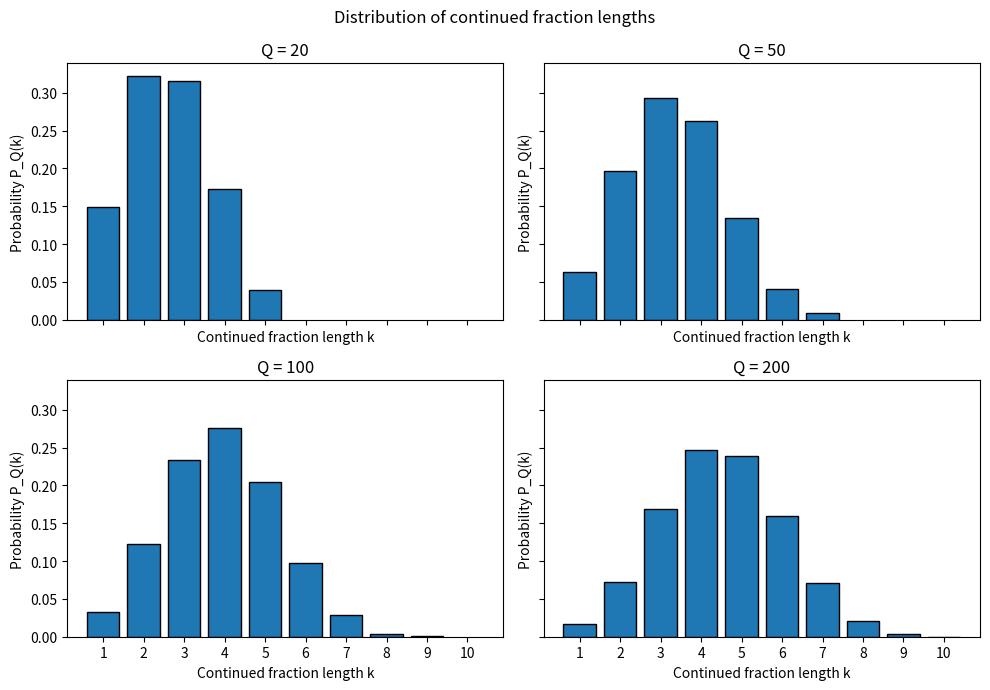

Recreate this plot in Python.
# Core 4: Continued Fraction Lengths
#
# For a reduced fraction x = a/q in (0, 1), we use its canonical
# continued fraction expansion:
#
# x = [0; a1, ..., ak], where ak >= 2.
#
# The length is ell(x) = k. The initial coefficient a0 = 0
# is not counted.
#
# We use the Euclidean algorithm with integer arithmetic.
# This avoids rounding errors when calculating the coefficients.

from math import gcd
from collections import Counter

import numpy as np
import matplotlib.pyplot as plt

# 1. Basic functions
# Generate all reduced fractions a/q with 0 < a < q <= Q.
# Store fractions exactly as numerator-denominator pairs.
def core4_fractions(Q):
    if Q < 2:
        raise ValueError("Q must be at least 2.")

    for q in range(2, Q + 1):
        for a in range(1, q):
            if gcd(a, q) == 1:
                yield a, q


# Return [a1, ..., ak] for a/q = [0; a1, ..., ak].
def core4_coefficients(a, q):
    if not 0 < a < q:
        raise ValueError("Require 0 < a < q.")

    coefficients = []

    while a != 0:
        coefficient, remainder = divmod(q, a)
        coefficients.append(coefficient)
        q, a = a, remainder

    return coefficients

# The length is the number of steps in the Euclidean algorithm.
def core4_length(a, q):
    return len(core4_coefficients(a, q))

# Return the Fibonacci number F_n, with F_0 = 0 and F_1 = 1.
def core4_fibonacci(n):
    a, b = 0, 1

    for _ in range(n):
        a, b = b, a + b

    return a


# Check known examples and the canonical final coefficient.
assert core4_coefficients(1, 2) == [2]
assert core4_coefficients(2, 3) == [1, 2]
assert core4_coefficients(3, 5) == [1, 1, 2]
assert core4_coefficients(5, 8) == [1, 1, 1, 2]

print("The example checks passed.")

# 2. Minimum denominator for each length

# Let d_k be the smallest denominator of a rational number in
# (0, 1) with canonical continued fraction length k.
# The convergent denominators satisfy:
# q_{-1} = 0,
# q_0 = 1,
# q_j = a_j * q_{j-1} + q_{j-2}.
# For an expansion of length k, we have:
# a_j >= 1 for 1 <= j < k,
# a_k >= 2.
#
# The denominator cannot decrease when a coefficient increases.
# Therefore, the minimum is attained by choosing:
# a_1 = ... = a_{k-1} = 1,
# a_k = 2.
# For k = 1, the minimum denominator is 2, attained by [0; 2].
# For k >= 2, the coefficients before the final term give
# q_j = F_{j+1} for 0 <= j <= k-1. Hence:
# d_k = 2 * F_k + F_{k-1} = F_{k+2}.
# Thus the sequence is:
# d_1, d_2, d_3, ... = 2, 3, 5, 8, 13, 21, ...
# A fraction attaining this minimum is F_{k+1}/F_{k+2},
# whose coefficients are k-1 ones followed by a final 2.
#
# The search below checks this formula for the lengths found
# with denominators at most 200. The proof above applies to all k.

def core4_minimum_denominators(Q):
    minimums = {}

    for a, q in core4_fractions(Q):
        k = core4_length(a, q)

        if k not in minimums:
            minimums[k] = (a, q)

    return minimums


search_Q = 200
minimums = core4_minimum_denominators(search_Q)

print(f"\nMinimum denominator search: q <= {search_Q}")
print(" k | Example fraction | Minimum denominator | F_(k+2)")

for k in sorted(minimums):
    a, q = minimums[k]
    predicted = core4_fibonacci(k + 2)
    fraction = f"{a}/{q}"

    print(
        f"{k:2d} | "
        f"{fraction:16s} | "
        f"{q:19d} | "
        f"{predicted:7d}"
    )

    assert q == predicted
    assert core4_coefficients(a, q) == [1] * (k - 1) + [2]

# 3. Distribution of lengths

# We consider the set:
# F_Q = {a/q : 0 < a < q <= Q and gcd(a, q) = 1}.
#
# For each possible length k:
# c_Q(k) = number of fractions in F_Q with length k,
# P_Q(k) = c_Q(k) / number of fractions in F_Q.
#
# Every reduced fraction is counted exactly once. Therefore,
# P_Q(k) is the probability of length k when a fraction is
# drawn uniformly from F_Q.
#
# We enumerate the full set rather than taking a random sample.
# The counts are exact; the probabilities are displayed as decimals.
#
# We use moderate denominator bounds because full enumeration
# requires checking Q * (Q - 1) / 2 numerator-denominator pairs.


def core4_distribution(Q):
    counts = Counter()

    for a, q in core4_fractions(Q):
        counts[core4_length(a, q)] += 1

    total = sum(counts.values())
    ks = np.arange(1, max(counts) + 1)

    frequencies = np.array(
        [counts.get(int(k), 0) for k in ks]
    )
    probabilities = frequencies / total

    mean = np.sum(ks * probabilities)
    variance = np.sum((ks - mean)**2 * probabilities)

    # Maximum possible length according to d_k = F_{k+2}.
    predicted_max = 0
    while core4_fibonacci(predicted_max + 3) <= Q:
        predicted_max += 1

    assert np.isclose(probabilities.sum(), 1.0)
    assert int(ks[-1]) == predicted_max

    return {
        "Q": Q,
        "ks": ks,
        "counts": frequencies,
        "probabilities": probabilities,
        "total": total,
        "mean": mean,
        "sd": np.sqrt(variance),
        "max_length": int(ks[-1])
    }


Q_values = [20, 50, 100, 200]
results = [core4_distribution(Q) for Q in Q_values]

# Summary table
print(" Q  | Number of fractions | Mean length | Standard deviation | Max length")

for result in results:
    print(
        f"{result['Q']:3d} | "
        f"{result['total']:19d} | "
        f"{result['mean']:11.4f} | "
        f"{result['sd']:18.4f} | "
        f"{result['max_length']:10d}"
    )

# 4. Plot the length distributions
fig, axes = plt.subplots(
    2, 2, figsize=(10, 7), sharex=True, sharey=True
)

max_length = max(result["max_length"] for result in results)

for ax, result in zip(axes.flat, results):
    ax.bar(
        result["ks"],
        result["probabilities"],
        width=0.8,
        edgecolor="black"
    )

    ax.set_title(f"Q = {result['Q']}")
    ax.set_xlabel("Continued fraction length k")
    ax.set_ylabel("Probability P_Q(k)")
    ax.set_xticks(range(1, max_length + 1))

fig.suptitle("Distribution of continued fraction lengths")
fig.tight_layout()
plt.show()

# Detailed table for the largest denominator bound.
last = results[-1]

print(f"\nDetailed distribution for Q = {last['Q']}")
print(" k | c_Q(k) | P_Q(k)")

for k, count, probability in zip(
    last["ks"], last["counts"], last["probabilities"]
):
    print(f"{k:2d} | {count:6d} | {probability:.6f}")

# 5. Interpretation
# The mean length increases from approximately 2.63 for Q = 20
# to 4.51 for Q = 200. The standard deviation increases from
# approximately 1.06 to 1.52. The distribution therefore shifts
# towards longer expansions and becomes more spread out.
#
# The Fibonacci formula gives the maximum possible length:
#
# k_max(Q) = max{k : F_{k+2} <= Q}.
#
# The maximum lengths for Q = 20, 50, 100 and 200 are
# 5, 7, 9 and 10 respectively, agreeing with the formula.
#
# For example, F_12 = 144 <= 200, but F_13 = 233 > 200.
# Therefore, a fraction with denominator at most 200 can have
# length 10, but cannot have length 11.
#
# Fibonacci numbers grow approximately exponentially.
# Consequently, the maximum possible length grows logarithmically
# with Q.
#
# The maximum length is not the most common length. For Q = 200,
# the most frequent length is 4, with 3018 fractions. Only three
# fractions have length 10.
#
# Near the maximum possible length, the coefficients are strongly
# restricted by the denominator bound: increasing coefficients
# increases the denominator. This helps explain why very long
# expansions are rare in these finite distributions.
#
# The sequence d_k determines when a length first becomes possible.
# It does not determine the probability of that length; those
# probabilities are calculated separately through P_Q(k).
